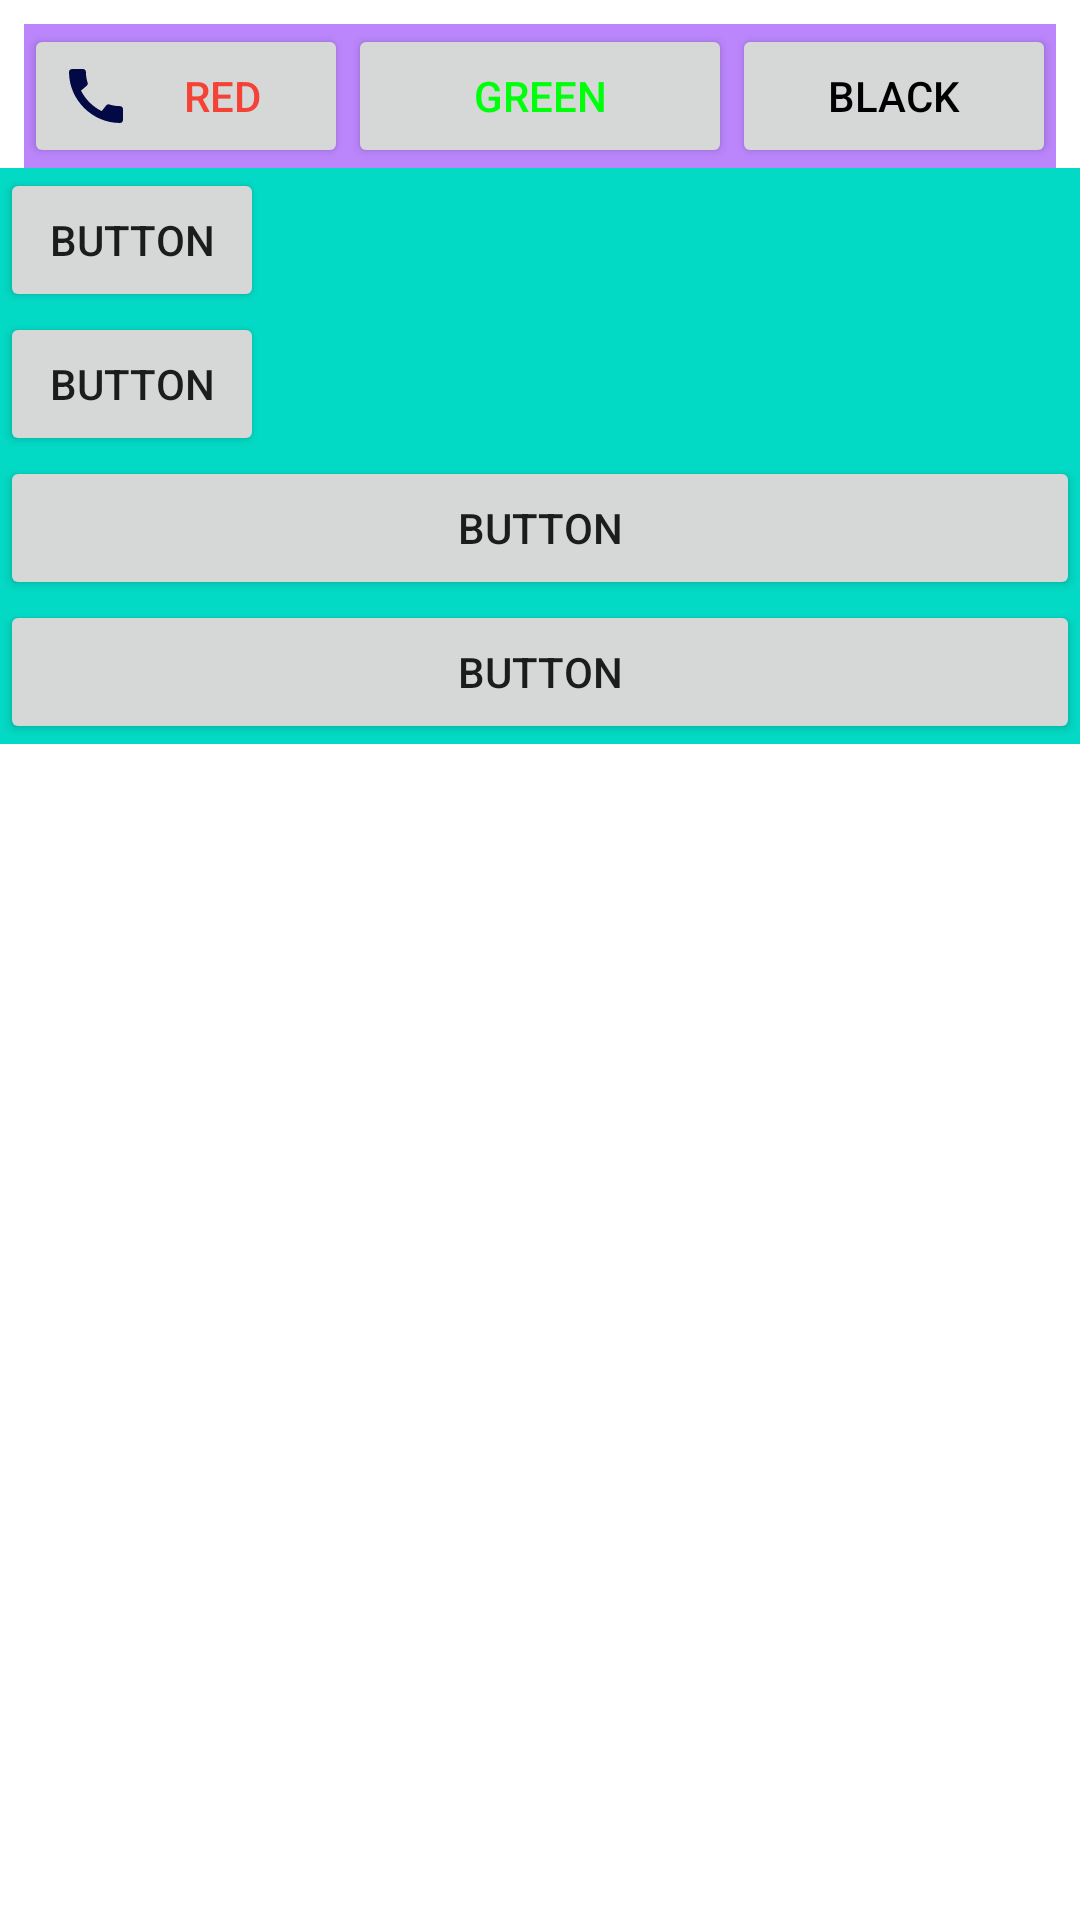

This screen was rendered from an Android layout file. Write that file and the resources it references.
<!-- AndroidManifest.xml: application theme Theme.20230427 -->
<!-- res/layout/activity_layout_designs.xml -->
<?xml version="1.0" encoding="utf-8"?>
<androidx.constraintlayout.widget.ConstraintLayout xmlns:android="http://schemas.android.com/apk/res/android"
    xmlns:app="http://schemas.android.com/apk/res-auto"
    xmlns:tools="http://schemas.android.com/tools"
    android:layout_width="match_parent"
    android:layout_height="match_parent"
    tools:context=".LayoutDesigns">

    <LinearLayout
        android:id="@+id/linearLayout"
        android:layout_width="match_parent"
        android:layout_height="wrap_content"
        android:layout_marginStart="8dp"
        android:layout_marginTop="8dp"
        android:layout_marginEnd="8dp"
        android:background="@color/purple_200"
        android:orientation="horizontal"
        app:layout_constraintEnd_toEndOf="parent"
        app:layout_constraintStart_toStartOf="parent"
        app:layout_constraintTop_toTopOf="parent">

        <Button
            android:id="@+id/buttonRed"
            android:layout_width="wrap_content"
            android:layout_height="wrap_content"
            android:layout_weight="1"
            android:drawableLeft="@drawable/ic_baseline_call_24"
            android:text="Red"
            android:textColor="#F44336" />

        <Button
            android:id="@+id/buttonGreen"
            android:layout_width="wrap_content"
            android:layout_height="wrap_content"
            android:layout_weight="2"
            android:text="Green"
            android:textColor="#00FF0A"
            app:cornerRadius="20dp" />

        <Button
            android:id="@+id/buttonBlack"
            android:layout_width="wrap_content"
            android:layout_height="wrap_content"
            android:layout_weight="1"
            android:text="Black"
            android:textColor="#000002"
            app:cornerRadius="20dp" />

    </LinearLayout>

    <LinearLayout
        android:layout_width="match_parent"
        android:layout_height="wrap_content"
        android:background="@color/teal_200"
        android:orientation="vertical"
        app:layout_constraintTop_toBottomOf="@+id/linearLayout">

        <Button
            android:id="@+id/button9"
            android:layout_width="wrap_content"
            android:layout_height="wrap_content"
            android:layout_weight="1"
            android:text="Button" />

        <Button
            android:id="@+id/button15"
            android:layout_width="wrap_content"
            android:layout_height="wrap_content"
            android:layout_weight="1"
            android:text="Button" />

        <Button
            android:id="@+id/button16"
            android:layout_width="match_parent"
            android:layout_height="wrap_content"
            android:layout_weight="1"
            android:text="Button" />

        <Button
            android:id="@+id/button17"
            android:layout_width="match_parent"
            android:layout_height="wrap_content"
            android:layout_weight="1"
            android:text="Button" />

    </LinearLayout>

</androidx.constraintlayout.widget.ConstraintLayout>
<!-- resources referenced by this layout -->
<resources>
  <color name="purple_200">#FFBB86FC</color>
  <color name="teal_200">#FF03DAC5</color>
  <!-- drawable ic_baseline_call_24 (drawable) -->
  <vector android:height="24dp" android:tint="#030944"
      android:viewportHeight="24" android:viewportWidth="24"
      android:width="24dp" xmlns:android="http://schemas.android.com/apk/res/android">
      <path android:fillColor="@android:color/white" android:pathData="M20.01,15.38c-1.23,0 -2.42,-0.2 -3.53,-0.56 -0.35,-0.12 -0.74,-0.03 -1.01,0.24l-1.57,1.97c-2.83,-1.35 -5.48,-3.9 -6.89,-6.83l1.95,-1.66c0.27,-0.28 0.35,-0.67 0.24,-1.02 -0.37,-1.11 -0.56,-2.3 -0.56,-3.53 0,-0.54 -0.45,-0.99 -0.99,-0.99H4.19C3.65,3 3,3.24 3,3.99 3,13.28 10.73,21 20.01,21c0.71,0 0.99,-0.63 0.99,-1.18v-3.45c0,-0.54 -0.45,-0.99 -0.99,-0.99z"/>
  </vector>
  <style name="Theme.20230427" parent="Theme.MaterialComponents.DayNight.DarkActionBar">
          
          <item name="colorPrimary">@color/purple_500</item>
          <item name="colorPrimaryVariant">@color/purple_700</item>
          <item name="colorOnPrimary">@color/white</item>
          
          <item name="colorSecondary">@color/teal_200</item>
          <item name="colorSecondaryVariant">@color/teal_700</item>
          <item name="colorOnSecondary">@color/black</item>
          
          <item name="android:statusBarColor" tools:targetApi="l">?attr/colorPrimaryVariant</item>
          
      </style>
  <color name="purple_500">#FF6200EE</color>
  <color name="purple_700">#FF3700B3</color>
  <color name="white">#FFFFFFFF</color>
  <color name="teal_700">#FF018786</color>
  <color name="black">#FF000000</color>
</resources>
